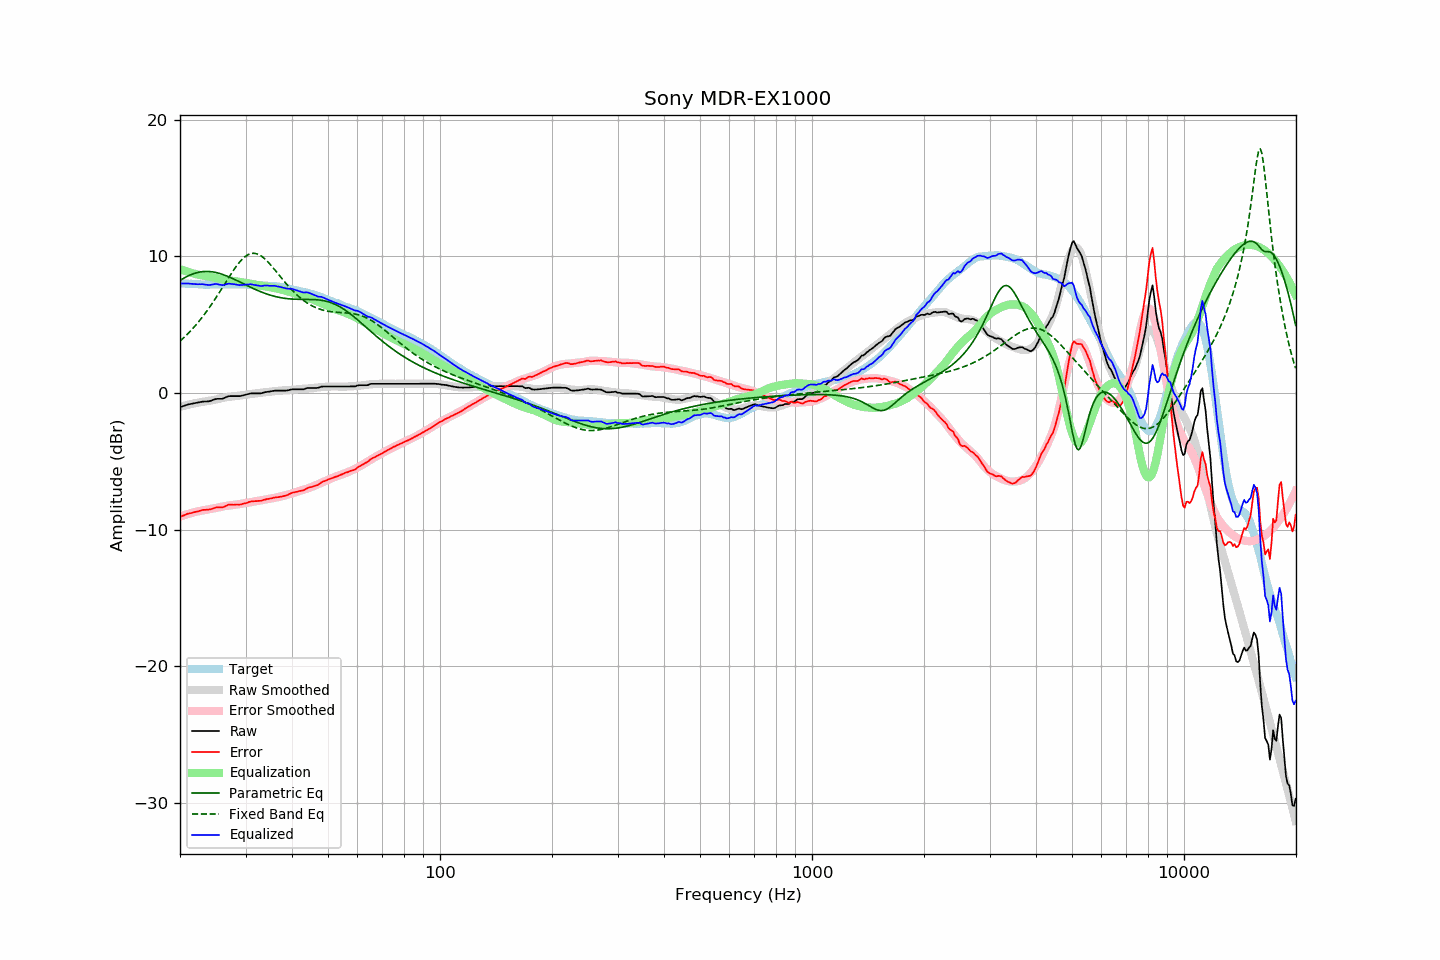

Source data for this figure (header and first rows):
frequency, raw, error, smoothed, error_smoothed, equalization, parametric_eq, fixed_band_eq, equalized_raw, equalized_smoothed, target
20.00, -1.04, -9.08, -1.02, -9.06, 9.06, 8.24, 3.80, 8.02, 8.04, 8.04
20.20, -1.00, -9.03, -0.99, -9.02, 9.02, 8.31, 3.90, 8.02, 8.03, 8.03
20.40, -0.96, -8.98, -0.95, -8.98, 8.98, 8.38, 4.01, 8.02, 8.02, 8.02
20.61, -0.92, -8.94, -0.92, -8.94, 8.94, 8.45, 4.12, 8.02, 8.01, 8.02
20.81, -0.88, -8.88, -0.89, -8.90, 8.90, 8.51, 4.23, 8.02, 8.01, 8.00
21.02, -0.84, -8.84, -0.87, -8.86, 8.86, 8.57, 4.35, 8.02, 8.00, 8.00
21.23, -0.82, -8.81, -0.84, -8.83, 8.83, 8.62, 4.47, 8.01, 7.99, 7.99
21.44, -0.80, -8.80, -0.81, -8.79, 8.79, 8.67, 4.60, 7.99, 7.98, 8.00
21.66, -0.77, -8.76, -0.78, -8.76, 8.76, 8.72, 4.72, 7.99, 7.98, 7.99
21.87, -0.75, -8.73, -0.76, -8.73, 8.73, 8.76, 4.86, 7.98, 7.97, 7.98
22.09, -0.73, -8.70, -0.73, -8.70, 8.70, 8.79, 4.99, 7.97, 7.96, 7.97
22.31, -0.71, -8.68, -0.71, -8.67, 8.67, 8.82, 5.13, 7.96, 7.96, 7.97
22.54, -0.68, -8.64, -0.69, -8.65, 8.65, 8.85, 5.27, 7.97, 7.96, 7.96
22.76, -0.66, -8.61, -0.67, -8.62, 8.62, 8.87, 5.42, 7.96, 7.95, 7.95
22.99, -0.63, -8.57, -0.65, -8.60, 8.60, 8.89, 5.57, 7.97, 7.95, 7.94
23.22, -0.63, -8.56, -0.63, -8.58, 8.58, 8.90, 5.72, 7.94, 7.94, 7.93
23.45, -0.62, -8.56, -0.61, -8.55, 8.55, 8.90, 5.88, 7.93, 7.94, 7.94
23.69, -0.62, -8.55, -0.59, -8.53, 8.53, 8.90, 6.04, 7.91, 7.94, 7.93
23.92, -0.61, -8.54, -0.58, -8.51, 8.51, 8.90, 6.21, 7.90, 7.94, 7.93
24.16, -0.58, -8.52, -0.56, -8.49, 8.49, 8.89, 6.38, 7.91, 7.94, 7.94
24.40, -0.54, -8.49, -0.54, -8.47, 8.47, 8.87, 6.55, 7.93, 7.94, 7.95
24.65, -0.49, -8.44, -0.51, -8.45, 8.45, 8.85, 6.73, 7.96, 7.94, 7.95
24.89, -0.45, -8.40, -0.49, -8.43, 8.43, 8.83, 6.91, 7.98, 7.94, 7.95
25.14, -0.43, -8.37, -0.46, -8.41, 8.41, 8.80, 7.09, 7.97, 7.94, 7.94
25.39, -0.43, -8.37, -0.44, -8.38, 8.38, 8.77, 7.27, 7.95, 7.95, 7.94
25.65, -0.43, -8.37, -0.41, -8.36, 8.36, 8.74, 7.46, 7.92, 7.95, 7.94
25.91, -0.43, -8.38, -0.38, -8.33, 8.33, 8.70, 7.64, 7.90, 7.95, 7.95
26.16, -0.40, -8.36, -0.35, -8.30, 8.30, 8.66, 7.83, 7.90, 7.95, 7.96
26.43, -0.34, -8.30, -0.33, -8.28, 8.28, 8.62, 8.02, 7.94, 7.95, 7.96
26.69, -0.29, -8.25, -0.31, -8.26, 8.26, 8.57, 8.21, 7.97, 7.95, 7.96
26.96, -0.24, -8.19, -0.30, -8.25, 8.25, 8.52, 8.39, 8.00, 7.95, 7.95
27.23, -0.23, -8.18, -0.28, -8.23, 8.23, 8.47, 8.58, 8.00, 7.95, 7.95
27.50, -0.23, -8.18, -0.27, -8.22, 8.22, 8.42, 8.76, 7.99, 7.95, 7.95
27.77, -0.23, -8.19, -0.25, -8.21, 8.21, 8.36, 8.94, 7.97, 7.95, 7.96
28.05, -0.23, -8.19, -0.24, -8.19, 8.19, 8.31, 9.11, 7.96, 7.95, 7.96
28.33, -0.23, -8.17, -0.22, -8.17, 8.17, 8.25, 9.27, 7.94, 7.95, 7.94
28.62, -0.23, -8.17, -0.20, -8.15, 8.15, 8.20, 9.43, 7.92, 7.95, 7.94
28.90, -0.23, -8.18, -0.18, -8.13, 8.13, 8.14, 9.57, 7.90, 7.95, 7.95
29.19, -0.21, -8.16, -0.17, -8.11, 8.11, 8.08, 9.71, 7.90, 7.94, 7.95
29.48, -0.18, -8.12, -0.15, -8.10, 8.10, 8.02, 9.83, 7.91, 7.94, 7.94
29.78, -0.15, -8.09, -0.14, -8.08, 8.08, 7.96, 9.94, 7.93, 7.94, 7.94
30.08, -0.12, -8.07, -0.13, -8.06, 8.06, 7.91, 10.03, 7.94, 7.93, 7.95
30.38, -0.09, -8.03, -0.11, -8.04, 8.04, 7.85, 10.10, 7.95, 7.93, 7.94
30.68, -0.06, -7.98, -0.10, -8.02, 8.02, 7.79, 10.16, 7.96, 7.92, 7.92
30.99, -0.03, -7.95, -0.08, -7.99, 7.99, 7.74, 10.20, 7.96, 7.91, 7.92
31.30, -0.03, -7.94, -0.06, -7.97, 7.97, 7.68, 10.22, 7.94, 7.91, 7.91
31.61, -0.03, -7.93, -0.05, -7.95, 7.95, 7.63, 10.23, 7.92, 7.90, 7.90
31.93, -0.03, -7.92, -0.03, -7.93, 7.93, 7.57, 10.21, 7.89, 7.89, 7.89
32.24, -0.03, -7.92, -0.02, -7.90, 7.90, 7.52, 10.18, 7.87, 7.89, 7.89
32.57, -0.03, -7.90, -0.00, -7.88, 7.88, 7.47, 10.13, 7.85, 7.88, 7.87
32.89, -0.03, -7.90, 0.01, -7.87, 7.87, 7.42, 10.07, 7.83, 7.88, 7.87
33.22, -0.01, -7.88, 0.02, -7.85, 7.85, 7.38, 9.99, 7.83, 7.87, 7.87
33.55, 0.03, -7.83, 0.04, -7.83, 7.83, 7.33, 9.90, 7.85, 7.86, 7.86
33.89, 0.06, -7.81, 0.05, -7.81, 7.81, 7.29, 9.79, 7.87, 7.86, 7.87
34.23, 0.08, -7.77, 0.07, -7.79, 7.79, 7.25, 9.68, 7.87, 7.86, 7.85
34.57, 0.09, -7.76, 0.08, -7.77, 7.77, 7.21, 9.56, 7.85, 7.85, 7.85
34.92, 0.11, -7.73, 0.10, -7.74, 7.74, 7.17, 9.43, 7.85, 7.84, 7.84
35.27, 0.13, -7.72, 0.12, -7.72, 7.72, 7.13, 9.29, 7.85, 7.84, 7.85
35.62, 0.15, -7.68, 0.13, -7.70, 7.70, 7.10, 9.15, 7.85, 7.83, 7.83
35.97, 0.17, -7.66, 0.14, -7.68, 7.68, 7.07, 9.01, 7.85, 7.82, 7.83
... 635 more rows
